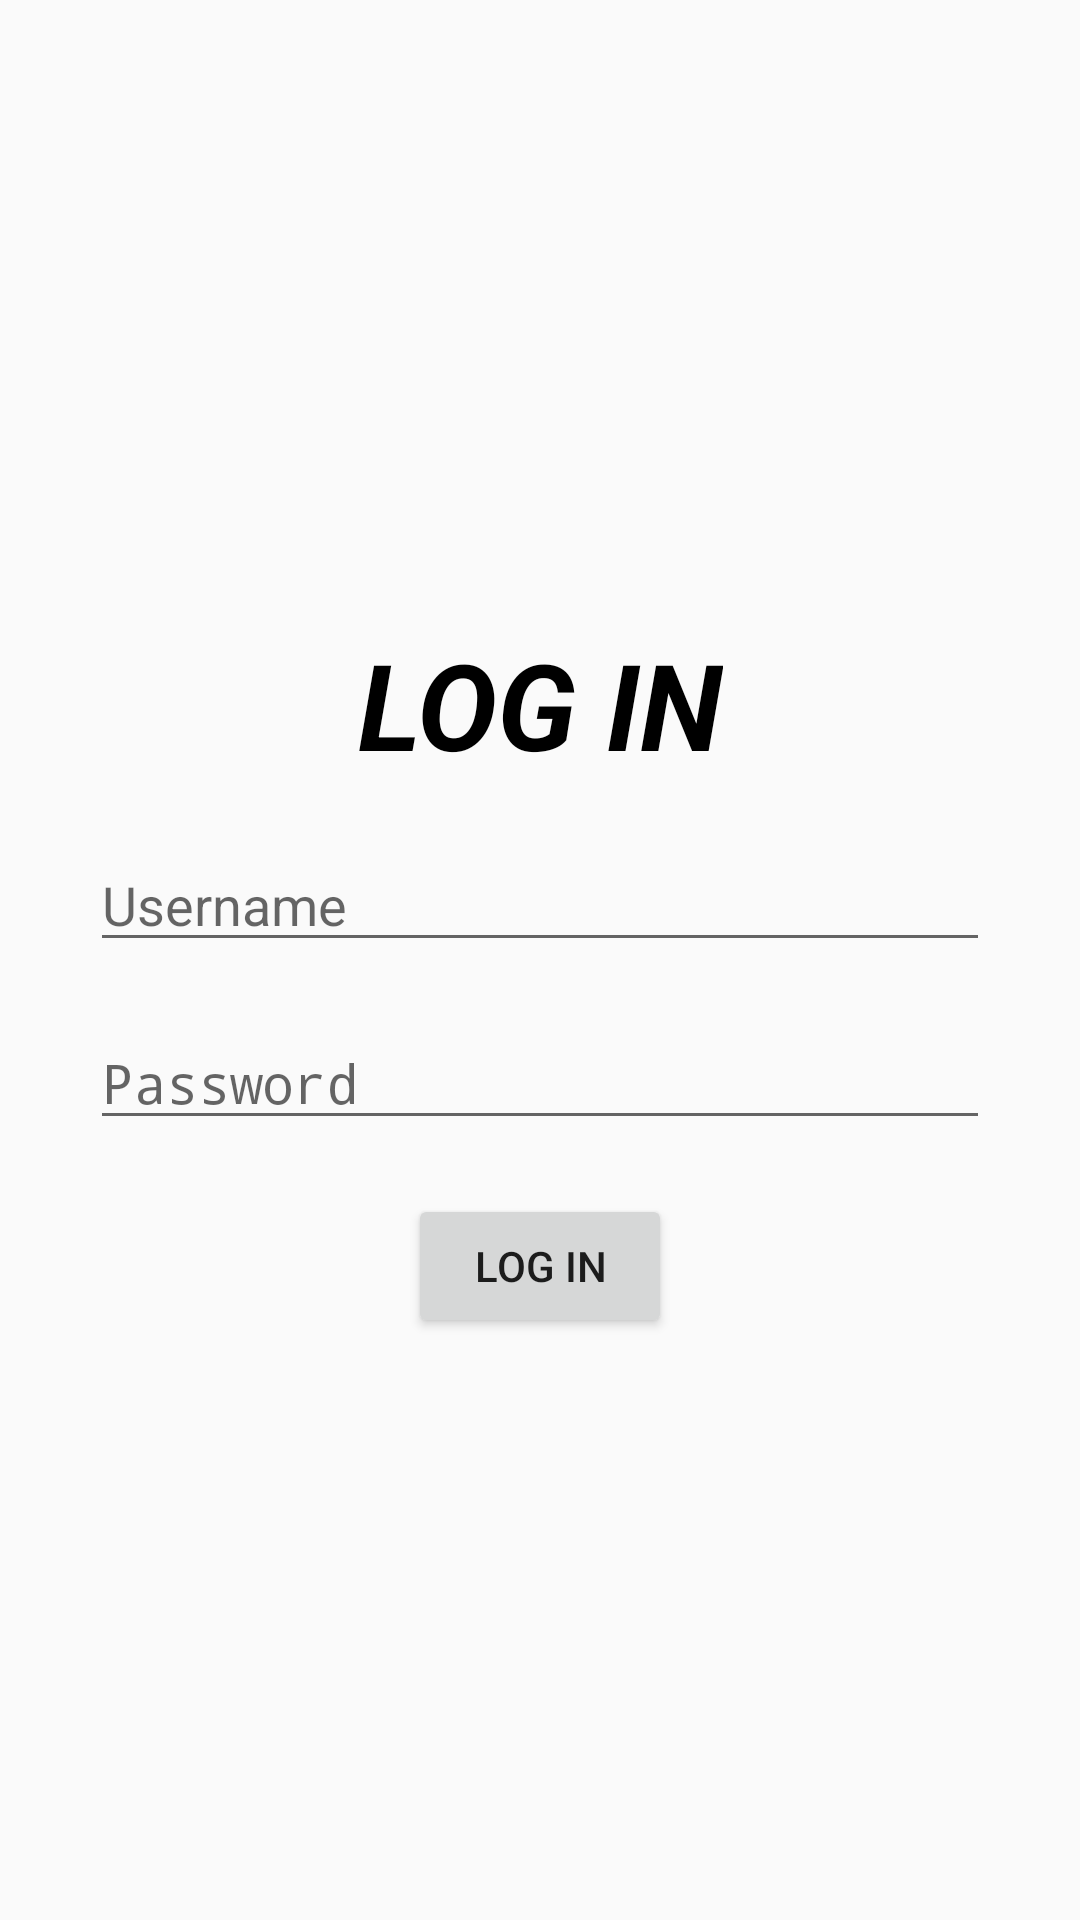

This screen was rendered from an Android layout file. Write that file and the resources it references.
<!-- AndroidManifest.xml: application theme AppTheme -->
<!-- res/layout/activity_login.xml -->
<?xml version="1.0" encoding="utf-8"?>
<androidx.constraintlayout.widget.ConstraintLayout xmlns:android="http://schemas.android.com/apk/res/android"
    xmlns:app="http://schemas.android.com/apk/res-auto"
    xmlns:tools="http://schemas.android.com/tools"
    android:layout_width="match_parent"
    android:layout_height="match_parent"
    tools:context=".LoginActivity">


    <ImageView
        android:id="@+id/imageView"
        android:layout_width="190dp"
        android:layout_height="190dp"
        app:layout_constraintEnd_toEndOf="parent"
        app:layout_constraintStart_toStartOf="parent"
        app:layout_constraintTop_toTopOf="parent"
        app:srcCompat="@drawable/flash_logo"
        tools:ignore="MissingConstraints" />

    <TextView
        android:id="@+id/login_label"
        android:layout_width="wrap_content"
        android:layout_height="wrap_content"
        android:layout_marginTop="18dp"
        android:text="LOG IN"
        android:textColor="@color/black"
        android:textSize="40sp"
        android:textStyle="bold|italic"
        app:layout_constraintEnd_toEndOf="parent"
        app:layout_constraintStart_toStartOf="parent"
        app:layout_constraintTop_toBottomOf="@+id/imageView" />

    <EditText
        android:id="@+id/email_edit_text"
        android:layout_width="300dp"
        android:layout_height="wrap_content"
        android:layout_marginTop="18dp"
        android:hint="Username"
        app:layout_constraintEnd_toEndOf="parent"
        app:layout_constraintStart_toStartOf="parent"
        app:layout_constraintTop_toBottomOf="@+id/login_label" />

    <EditText
        android:id="@+id/password_edit_text"
        android:layout_width="300dp"
        android:layout_height="wrap_content"
        android:layout_marginTop="18dp"
        android:hint="Password"
        android:inputType="textPassword"
        app:layout_constraintEnd_toEndOf="parent"
        app:layout_constraintStart_toStartOf="parent"
        app:layout_constraintTop_toBottomOf="@+id/email_edit_text" />

    <Button
        android:layout_width="wrap_content"
        android:layout_height="wrap_content"
        android:layout_marginTop="18dp"
        android:text="Log in"
        app:layout_constraintEnd_toEndOf="parent"
        app:layout_constraintStart_toStartOf="parent"
        app:layout_constraintTop_toBottomOf="@+id/password_edit_text" />



</androidx.constraintlayout.widget.ConstraintLayout>
<!-- resources referenced by this layout -->
<resources>
  <style name="AppTheme" parent="Theme.AppCompat.Light">
          
          <item name="colorPrimary">@color/colorPrimary</item>
          <item name="colorPrimaryDark">@color/colorPrimaryDark</item>
          <item name="colorAccent">@color/colorAccent</item>
      </style>
  <color name="colorPrimary">#FCFCFC</color>
  <color name="colorPrimaryDark">#2A2E43</color>
  <color name="colorAccent">#FF402D</color>
  <!-- not gathered from this repository: default colours our renderer supplied (Android Studio template values) -->
  <color name="black">#FF000000</color>
</resources>
